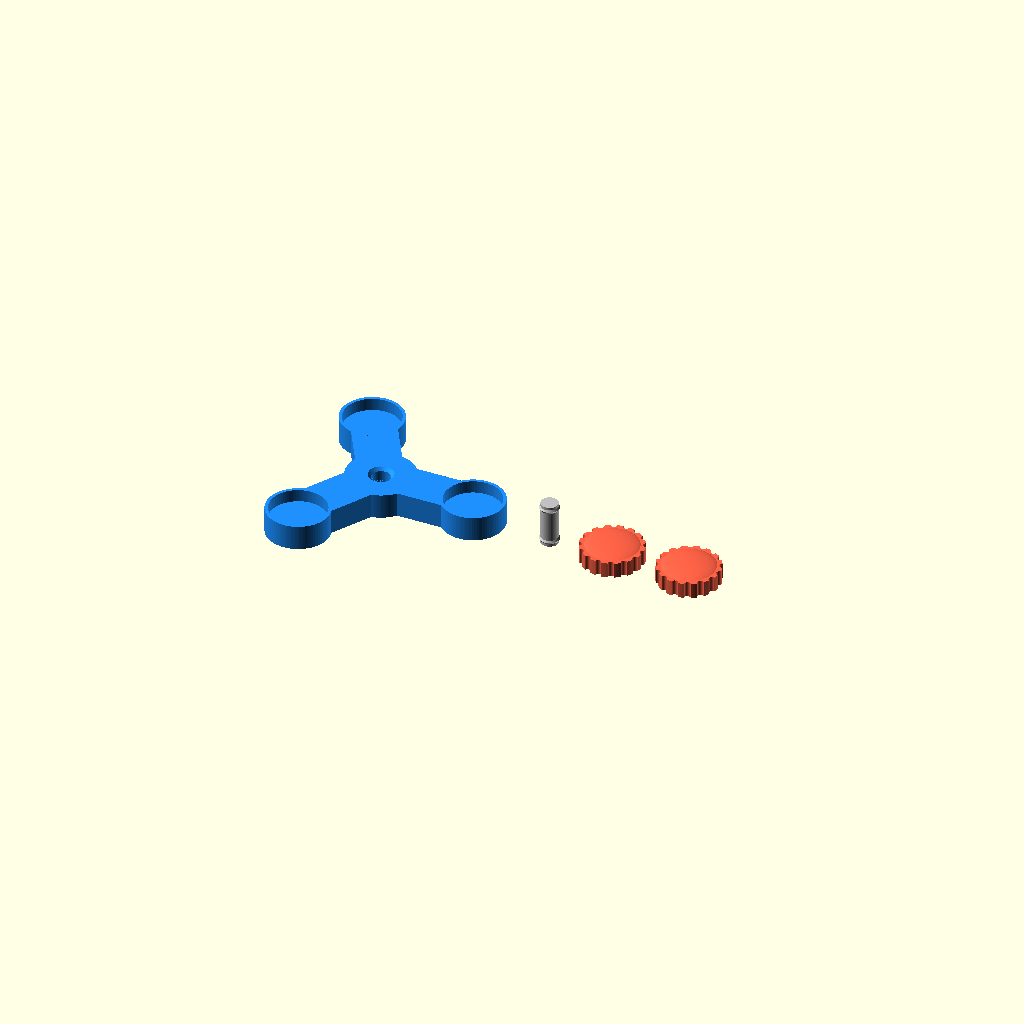
Cell 1: rendered with the file's own defaults.
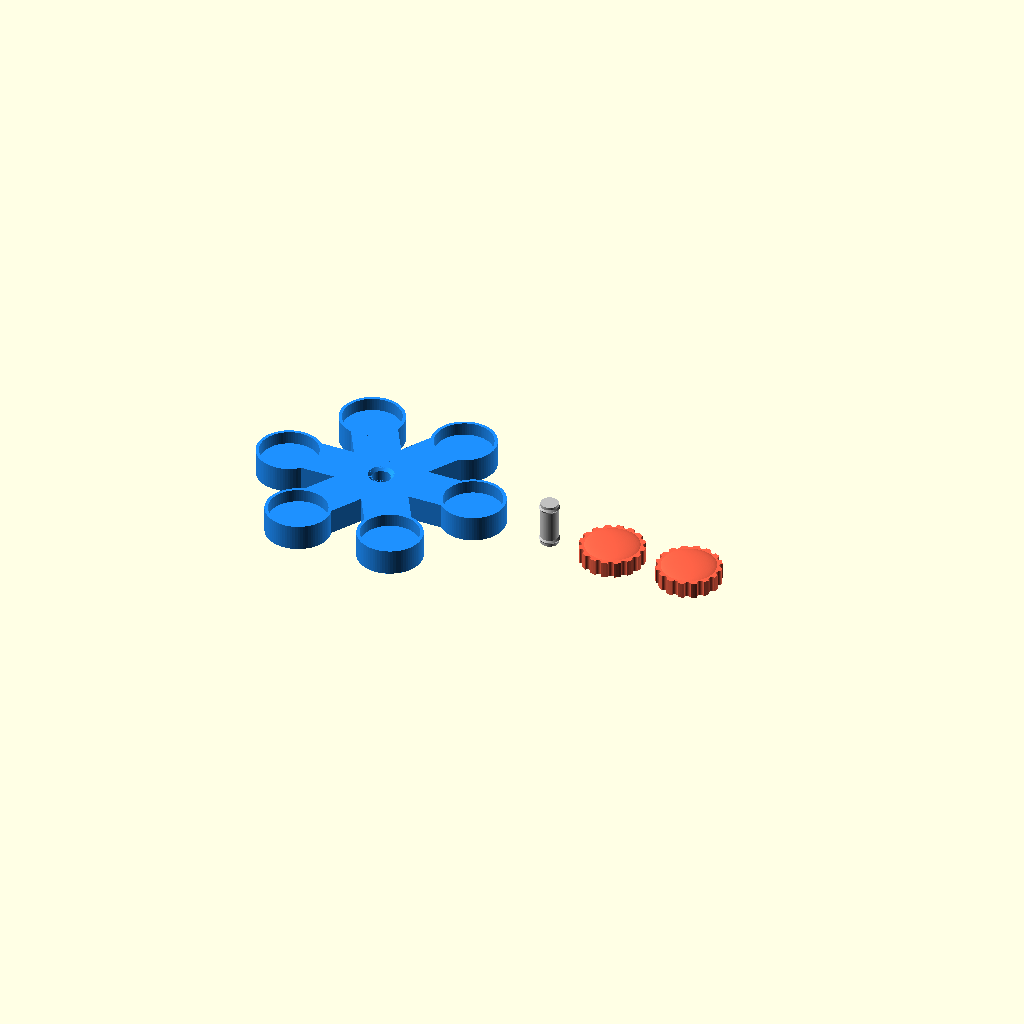
Cell 2: the same model with arm_count = 6.
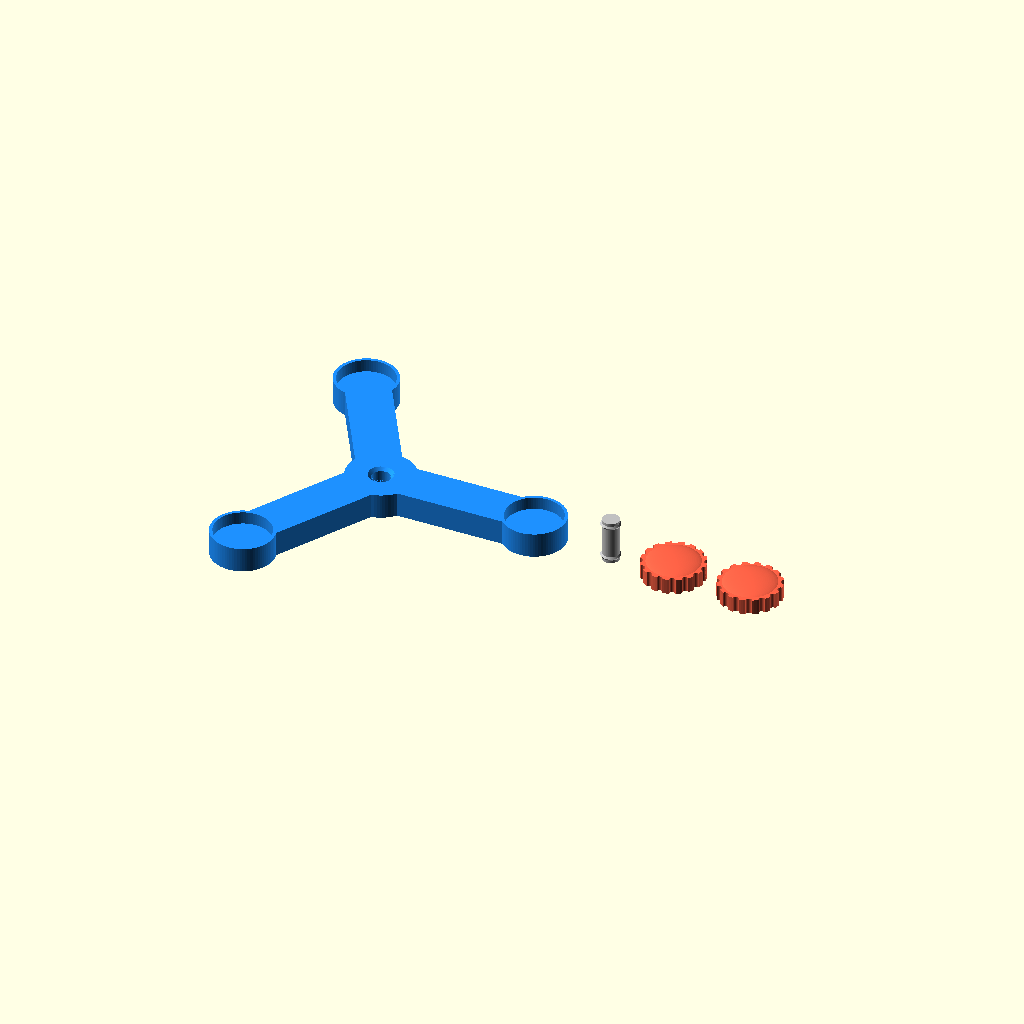
Cell 3: arm_length = 50 (everything else at default).
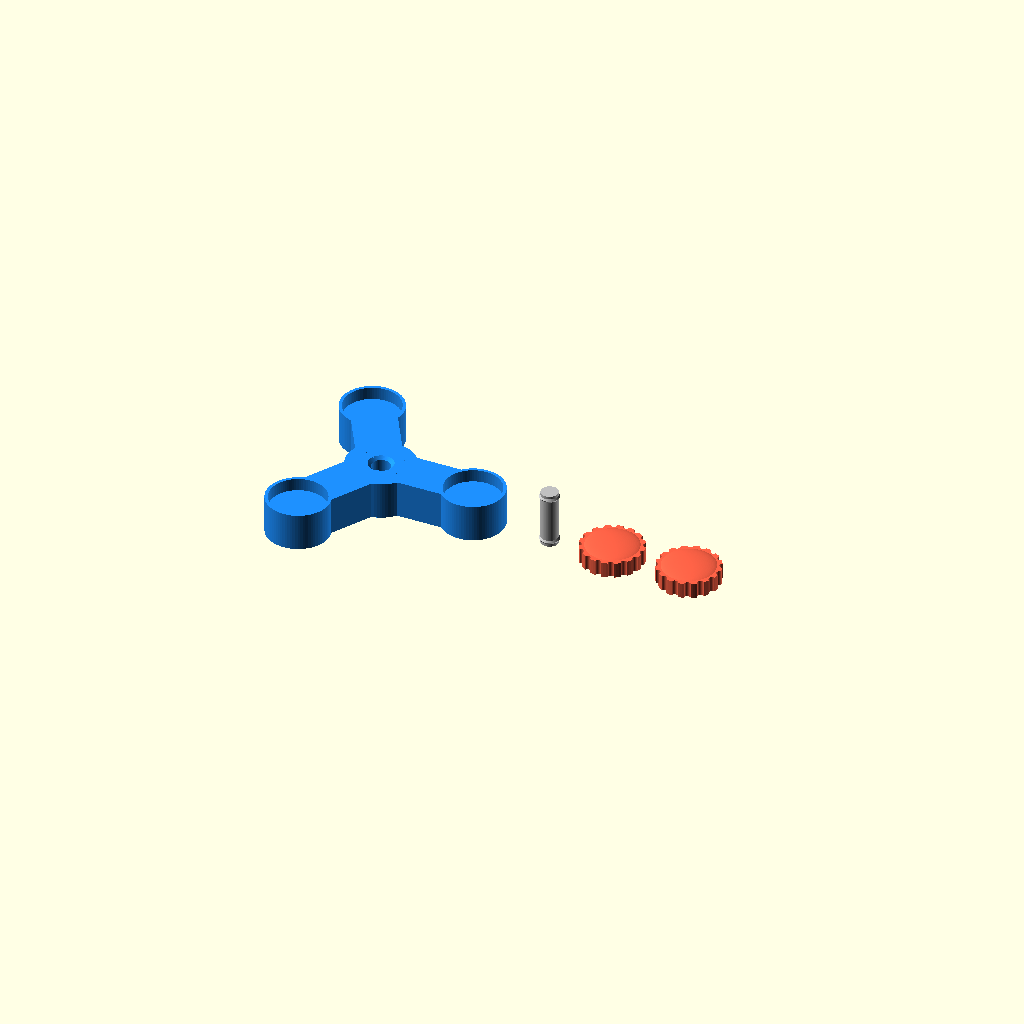
Cell 4: body_thickness = 12 (everything else at default).
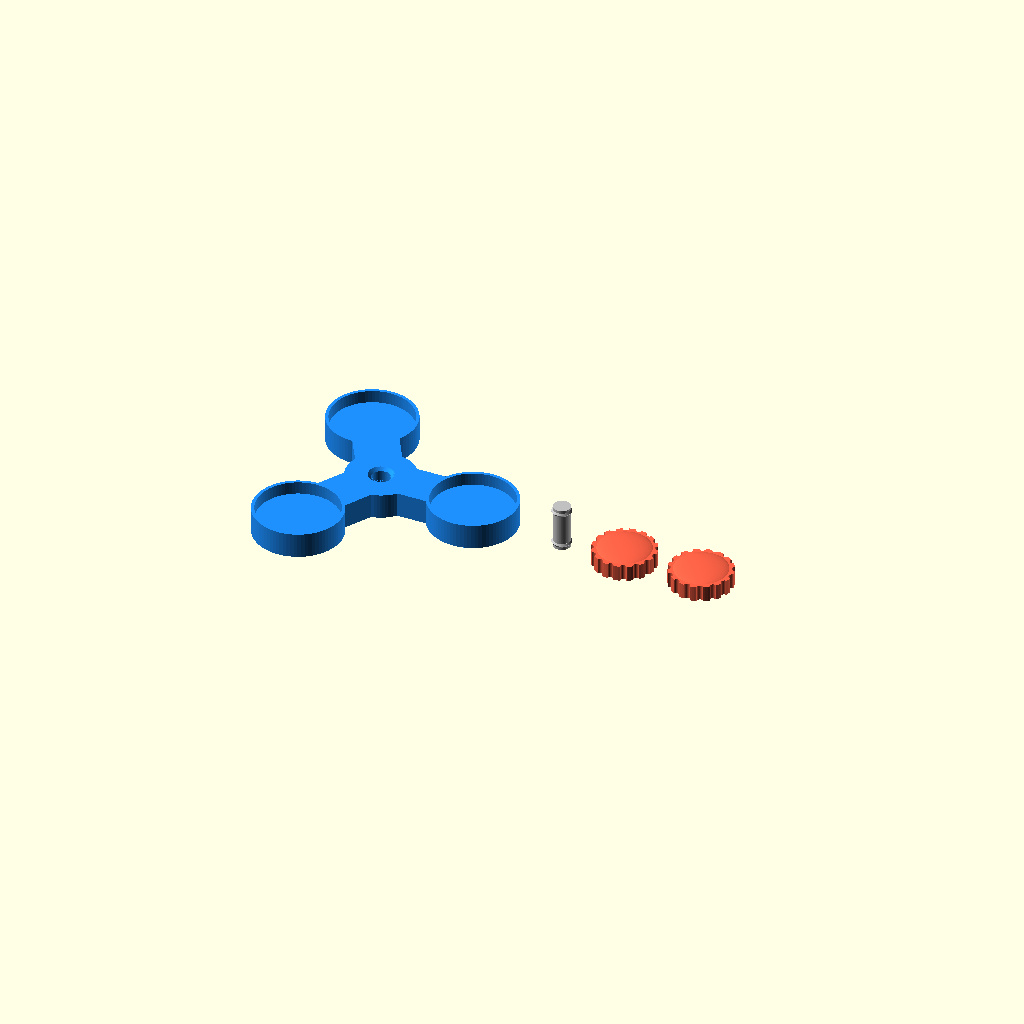
Cell 5: weight_diameter = 28 (everything else at default).
One fixed orthographic camera (rotation 55°, 0°, 25°; colour scheme Cornfield) for every cell.
OpenSCAD source file designs/fidget_spinner.scad:
// @name Fidget Spinner
// @description A bearing-less fidget spinner with weighted arms and pinch caps. Prints as 4 pieces.
// @tags toy, fidget, spinner, bearing
//
// A fidget spinner that uses a simple printed bushing instead
// of a bearing. The body spins freely on a plain axle; a pinch
// cap snaps over each axle end and retains the body.
//
// Components:
//   Body:     The main spinning piece with weighted arms
//   Axle:     Plain pin with a snap ridge near each end
//   Cap (x2): Finger caps that snap over the axle ends
//             (the caps act as the retaining flanges)
//
// Assembly: slide the body onto the axle, then push a cap onto
// each end until the snap ridge seats inside the cap socket.
//
// Printing:
//   - Print body flat, arms-down
//   - Print caps face-down, axle upright (use a brim)
//   - No supports needed
//   - Use 100% infill on the arm weights for best spin

/* [Spinner Body] */
// Number of arms
arm_count = 3; // [2:1:6]

// Arm length from center to weight center (mm)
arm_length = 30; // [20:2:50]

// Body thickness (mm)
body_thickness = 8; // [5:1:12]

// Arm width (mm)
arm_width = 14; // [10:1:20]

// Weight pocket diameter (mm) - for coins/hex nuts
weight_diameter = 20; // [14:1:28]

// Weight pocket depth (mm) - 0 to disable pockets
weight_depth = 4; // [0:0.5:8]

// Arm style
arm_style = "rounded"; // ["rounded", "tapered", "straight"]

/* [Center Hub] */
// Hub outer diameter (mm)
hub_diameter = 22; // [16:1:30]

// Axle hole diameter (mm) - the bore through the body
axle_hole_dia = 6.0; // [4:0.5:10]

/* [Axle] */
// Axle total length (mm) - auto-calculated if 0 (body + 2x cap engagement)
axle_length = 0;

// Axle diameter (mm) - sized to fit in axle hole with clearance
axle_diameter = 0; // auto-calculated if 0

// How far the axle protrudes into each cap (mm)
cap_engagement = 3.0;

/* [Finger Cap] */
// Cap outer diameter (mm)
cap_diameter = 20; // [14:1:28]

// Cap height (mm)
cap_height = 5; // [3:1:10]

// Cap grip style
cap_style = "knurled"; // ["smooth", "knurled", "domed"]

// Number of knurl ridges
knurl_count = 16; // [8:2:24]

/* [Tolerances] */
// Clearance between axle and hole (mm)
axle_clearance = 0.25;

// Cap snap-fit clearance (mm)
cap_clearance = 0.2;

/* [Display] */
// What to show
_display_mode = "all"; // ["all", "body", "axle", "cap", "assembled"]

/* [Advanced] */
$fn = 80;

// ---- Derived ----

_axle_dia = (axle_diameter > 0) ? axle_diameter : axle_hole_dia - axle_clearance * 2;
_axle_len = (axle_length > 0) ? axle_length : body_thickness + 2 * cap_engagement;
_cap_inner_dia = _axle_dia + cap_clearance * 2;


// ---- Modules ----

// Single arm profile (2D)
module arm_profile_2d(length, width, style) {
    if (style == "rounded") {
        hull() {
            circle(d=width);
            translate([length, 0]) circle(d=width);
        }
    } else if (style == "tapered") {
        hull() {
            circle(d=width);
            translate([length, 0]) circle(d=width * 1.4);
        }
    } else {
        // straight: parallel-sided bar with a squared-off tip
        // (the weight bulge at the tip rounds it off in 3D)
        circle(d=width);
        translate([0, -width/2]) square([length, width]);
    }
}

// Spinner body
module spinner_body() {
    difference() {
        union() {
            // Central hub
            cylinder(d=hub_diameter, h=body_thickness);

            // Arms radiating outward
            for (a = [0:arm_count-1]) {
                rotate([0, 0, a * 360 / arm_count])
                    linear_extrude(height=body_thickness)
                        arm_profile_2d(arm_length, arm_width, arm_style);
            }

            // Weight bulges at arm tips
            for (a = [0:arm_count-1]) {
                rotate([0, 0, a * 360 / arm_count])
                    translate([arm_length, 0, 0])
                        cylinder(d=weight_diameter, h=body_thickness);
            }
        }

        // Center axle hole
        translate([0, 0, -0.1])
            cylinder(d=axle_hole_dia, h=body_thickness + 0.2);

        // Weight pockets (for adding coins/nuts)
        if (weight_depth > 0) {
            for (a = [0:arm_count-1]) {
                rotate([0, 0, a * 360 / arm_count])
                    translate([arm_length, 0, body_thickness - weight_depth])
                        cylinder(d=weight_diameter - 2, h=weight_depth + 0.1);
            }
        }

        // Chamfer top and bottom of axle hole: each cone is widest at the
        // surface and narrows going into the body
        for (z = [0, body_thickness]) {
            translate([0, 0, z])
                mirror([0, 0, z == 0 ? 0 : 1])
                    translate([0, 0, -0.01])
                        cylinder(d1=axle_hole_dia + 2, d2=axle_hole_dia, h=1);
        }
    }
}

// Center axle: a plain pin. The caps are the retaining flanges, held by
// a chamfered snap ridge near each end (the cap's flex slots let the
// socket pop over the ridge).
module axle() {
    ridge_d = _axle_dia + 0.8;

    // Main shaft
    cylinder(d=_axle_dia, h=_axle_len);

    // Snap ridges, chamfered on both sides for easy insertion
    for (z = [1.5, _axle_len - 1.5]) {
        translate([0, 0, z - 0.6]) {
            cylinder(d1=_axle_dia, d2=ridge_d, h=0.6);
            translate([0, 0, 0.6])
                cylinder(d1=ridge_d, d2=_axle_dia, h=0.6);
        }
    }
}

// Finger cap
module finger_cap() {
    difference() {
        union() {
            if (cap_style == "domed") {
                // Domed top: upper half of a squashed sphere on a short
                // cylinder base (nothing dips below z=0)
                cylinder(d=cap_diameter, h=cap_height * 0.4);
                translate([0, 0, cap_height * 0.4])
                    intersection() {
                        scale([1, 1, cap_height * 0.6 / (cap_diameter / 2)])
                            sphere(d=cap_diameter);
                        cylinder(d=cap_diameter + 1, h=cap_height);
                    }
            } else if (cap_style == "knurled") {
                // Knurled cylinder
                difference() {
                    cylinder(d=cap_diameter, h=cap_height);
                    // Knurl grooves
                    for (a = [0:knurl_count-1]) {
                        rotate([0, 0, a * 360 / knurl_count])
                            translate([cap_diameter/2, 0, -0.1])
                                cylinder(d=2.0, h=cap_height + 0.2);
                    }
                }
                // Slight dome on top
                translate([0, 0, cap_height - 0.5])
                    scale([1, 1, 0.15])
                        sphere(d=cap_diameter - 2);
            } else {
                // Smooth with slight chamfer
                cylinder(d=cap_diameter, h=cap_height);
                translate([0, 0, cap_height - 0.01])
                    cylinder(d1=cap_diameter, d2=cap_diameter - 2, h=1);
            }
        }

        // Socket hole for axle
        translate([0, 0, -0.1])
            cylinder(d=_cap_inner_dia, h=cap_height * 0.7);

        // Snap-fit slot (allows flex for snap ridge)
        translate([0, 0, -0.1])
            for (a = [0, 90]) {
                rotate([0, 0, a])
                    translate([-0.5, -_cap_inner_dia, 0])
                        cube([1, _cap_inner_dia * 2, cap_height * 0.5]);
            }
    }
}


// ---- Display ----

module show_assembled() {
    spin_gap = 0.3; // running gap between each cap rim and the body face
    body_z = (_axle_len - body_thickness) / 2;

    // Body, centered on the axle
    color("DodgerBlue")
        translate([0, 0, body_z])
            spinner_body();

    // Axle
    color("Silver")
        axle();

    // Bottom cap: socket opening upward, rim just below the body
    color("Tomato")
        translate([0, 0, body_z - spin_gap])
            mirror([0, 0, 1])
                finger_cap();

    // Top cap: socket opening downward, rim just above the body
    color("Tomato")
        translate([0, 0, body_z + body_thickness + spin_gap])
            finger_cap();
}

module show_print_layout() {
    axle_x = arm_length + weight_diameter/2 + 15;

    // Body
    color("DodgerBlue")
        spinner_body();

    // Axle (printed upright)
    color("Silver")
        translate([axle_x, 0, 0])
            axle();

    // Two caps, face-down
    for (i = [0, 1]) {
        color("Tomato")
            translate([
                axle_x + _axle_dia + cap_diameter/2 + 5 + i * (cap_diameter + 5),
                0, 0
            ])
                finger_cap();
    }
}

// Main display logic
if (_display_mode == "all") {
    show_print_layout();
} else if (_display_mode == "body") {
    spinner_body();
} else if (_display_mode == "axle") {
    axle();
} else if (_display_mode == "cap") {
    finger_cap();
} else if (_display_mode == "assembled") {
    show_assembled();
}
Customizer parameters (derived from the source; name, type, default, range or options):
arm_count: number, default 3, range 2 to 6, step 1
arm_length: number, default 30, range 20 to 50, step 2
body_thickness: number, default 8, range 5 to 12, step 1
arm_width: number, default 14, range 10 to 20, step 1
weight_diameter: number, default 20, range 14 to 28, step 1
weight_depth: number, default 4, range 0 to 8, step 0.5
arm_style: string, default "rounded", options "rounded", "tapered", "straight"
hub_diameter: number, default 22, range 16 to 30, step 1
axle_hole_dia: number, default 6, range 4 to 10, step 0.5
axle_length: number, default 0
axle_diameter: number, default 0
cap_engagement: number, default 3
cap_diameter: number, default 20, range 14 to 28, step 1
cap_height: number, default 5, range 3 to 10, step 1
cap_style: string, default "knurled", options "smooth", "knurled", "domed"
knurl_count: number, default 16, range 8 to 24, step 2
axle_clearance: number, default 0.25
cap_clearance: number, default 0.2
_display_mode: string, default "all", options "all", "body", "axle", "cap", "assembled"
